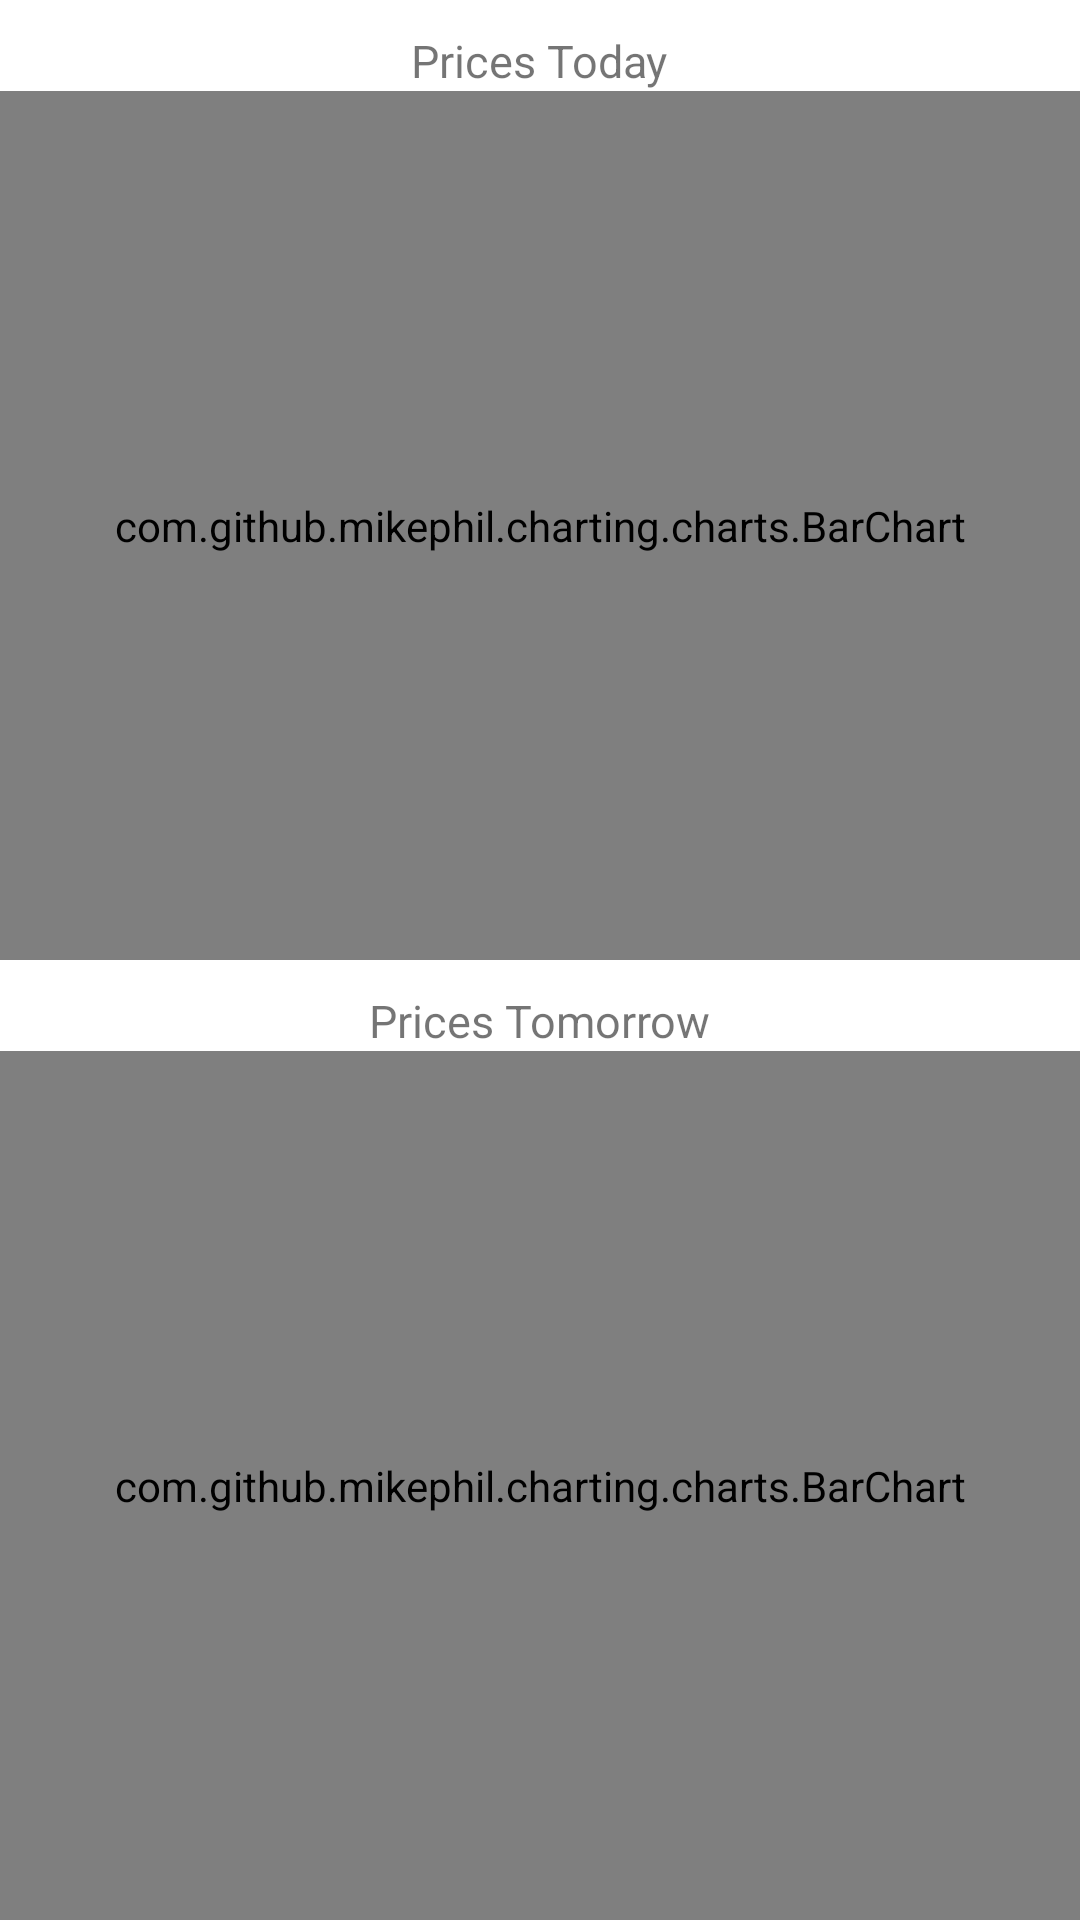

This screen was rendered from an Android layout file. Write that file and the resources it references.
<!-- AndroidManifest.xml: application theme Theme.Ohjelmistoprojekti -->
<!-- res/layout/fragment_home.xml -->
<?xml version="1.0" encoding="utf-8"?>
<LinearLayout  xmlns:android="http://schemas.android.com/apk/res/android"
    xmlns:app="http://schemas.android.com/apk/res-auto"
    xmlns:tools="http://schemas.android.com/tools"
    android:layout_width="fill_parent"
    android:layout_height="fill_parent"
    android:orientation="vertical"
    tools:context=".HomeFragment">

    <TextView
        android:layout_width="wrap_content"
        android:layout_height="wrap_content"
        android:paddingTop="10dp"
        android:text="@string/homeTvToday"
        android:layout_gravity="center"
        android:textSize="15sp"/>

    <com.github.mikephil.charting.charts.BarChart
        android:id="@+id/Chart1"
        android:layout_width="match_parent"
        android:layout_height="0dp"
        android:orientation="vertical"
        android:layout_weight="1"/>

    <TextView
        android:layout_width="wrap_content"
        android:layout_height="wrap_content"
        android:paddingTop="10dp"
        android:text="@string/homeTvTomorrow"
        android:layout_gravity="center"
        android:textSize="15sp"/>

    <com.github.mikephil.charting.charts.BarChart
        android:id="@+id/Chart2"
        android:layout_width="match_parent"
        android:layout_height="0dp"
        android:orientation="vertical"
        android:layout_weight="1"/>





</LinearLayout>
<!-- resources referenced by this layout -->
<resources>
  <string name="homeTvToday">Prices Today</string>
  <string name="homeTvTomorrow">Prices Tomorrow</string>
  <style name="Theme.Ohjelmistoprojekti" parent="Theme.MaterialComponents.DayNight.DarkActionBar">
          
          <item name="colorPrimary">@color/purple_500</item>
          <item name="colorPrimaryVariant">@color/purple_700</item>
          <item name="colorOnPrimary">@color/white</item>
          
          <item name="colorSecondary">@color/teal_200</item>
          <item name="colorSecondaryVariant">@color/teal_700</item>
          <item name="colorOnSecondary">@color/black</item>
          
          <item name="android:statusBarColor" tools:targetApi="l">?attr/colorPrimaryVariant</item>
          
      </style>
  <color name="purple_500">#FF6200EE</color>
  <color name="purple_700">#FF3700B3</color>
  <color name="white">#FFFFFFFF</color>
  <color name="teal_200">#FF03DAC5</color>
  <color name="teal_700">#FF018786</color>
  <color name="black">#FF000000</color>
</resources>
